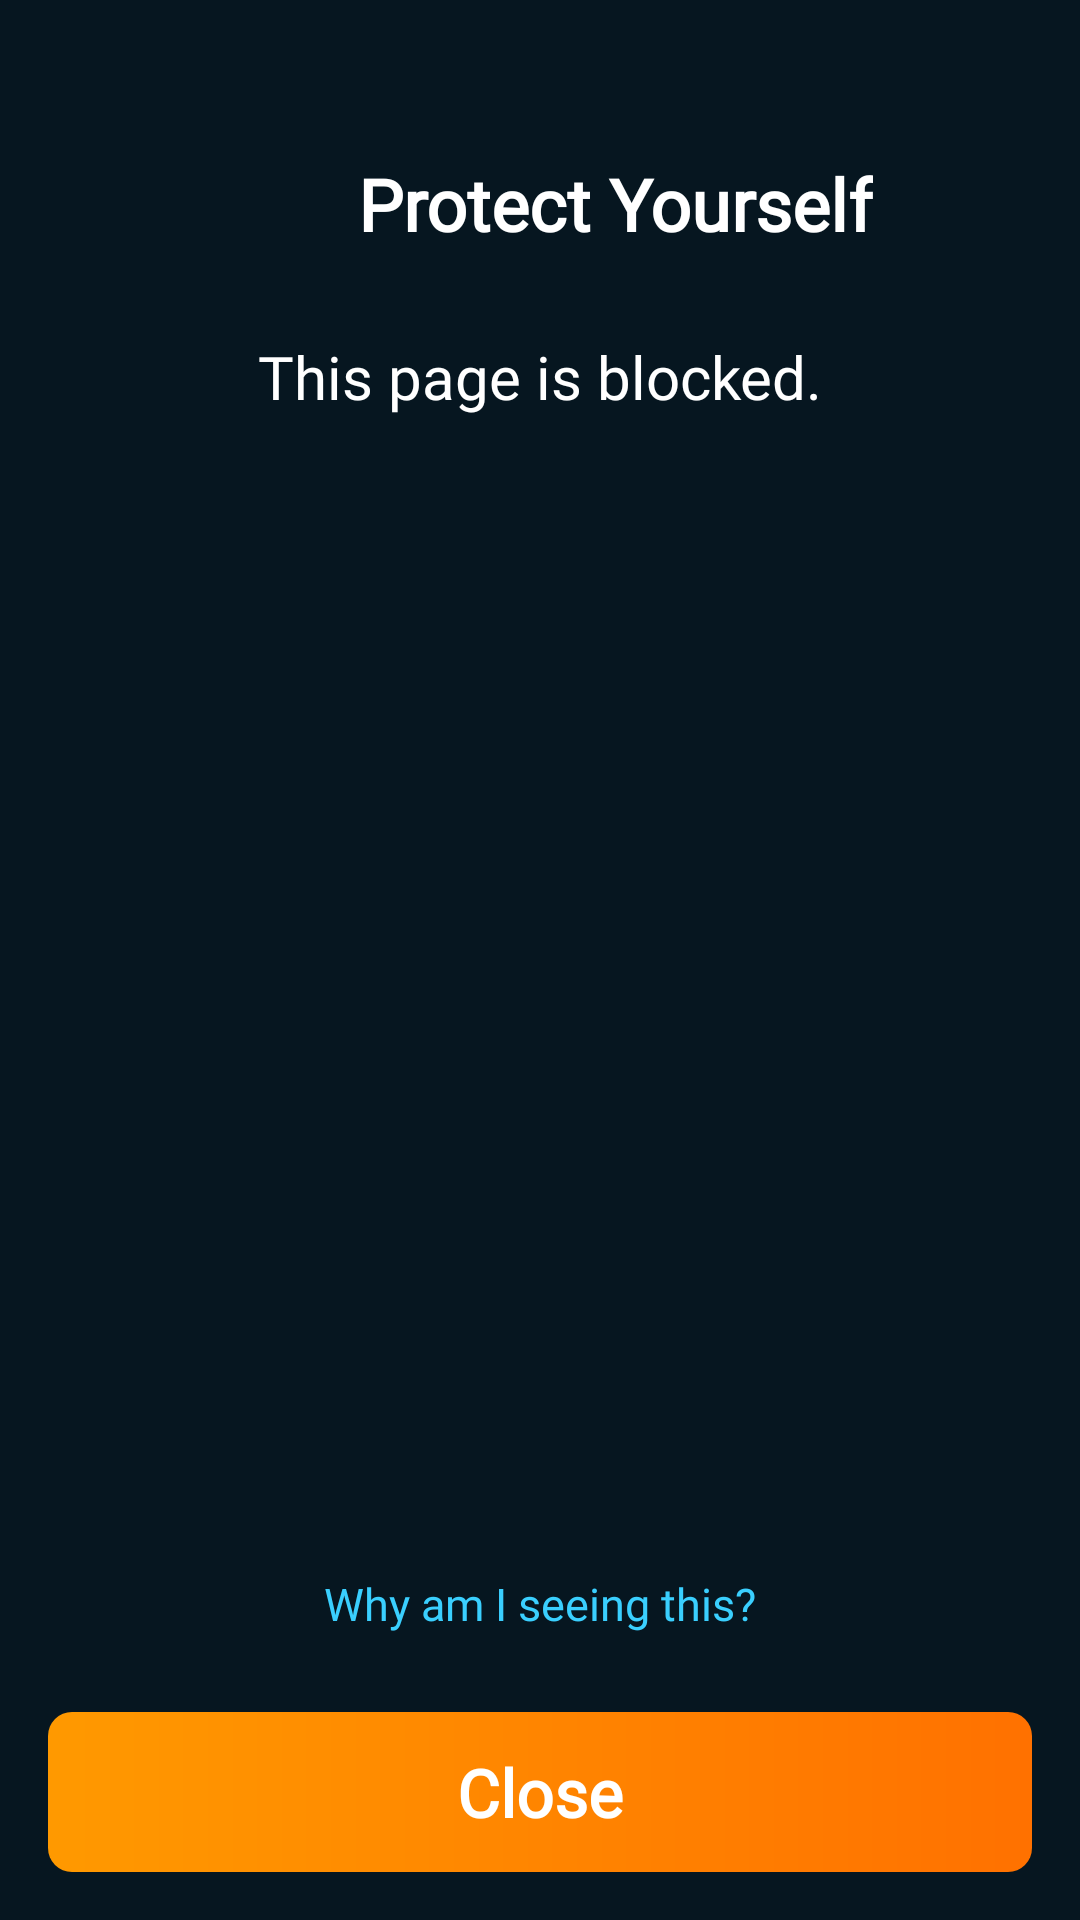

Write the Android layout XML for this screen, with the resource values it uses.
<!-- AndroidManifest.xml: application theme Theme.ProtectYourself -->
<!-- res/layout/page_porn_block.xml -->
<?xml version="1.0" encoding="utf-8"?>
<FrameLayout xmlns:android="http://schemas.android.com/apk/res/android"
    xmlns:app="http://schemas.android.com/apk/res-auto"
    android:layout_width="match_parent"
    android:layout_height="match_parent"
    android:background="@color/bg_blue_dark">

    <ScrollView
        android:layout_width="match_parent"
        android:layout_height="match_parent"
        android:fillViewport="true"
        android:scrollbars="none">

        <LinearLayout
            android:layout_width="match_parent"
            android:layout_height="wrap_content"
            android:orientation="vertical"
            android:gravity="center_horizontal"
            android:animateLayoutChanges="true"
            android:paddingTop="32dp"
            android:paddingBottom="120dp">

            
            <LinearLayout
                android:layout_width="match_parent"
                android:layout_height="wrap_content"
                android:orientation="horizontal"
                android:gravity="center"
                android:padding="16dp">

                <ImageView
                    android:layout_width="40dp"
                    android:layout_height="40dp"
                    android:src="@mipmap/ic_launcher"
                    android:importantForAccessibility="no"
                    android:visibility="visible" />

                <TextView
                    android:layout_width="wrap_content"
                    android:layout_height="wrap_content"
                    android:layout_marginStart="10dp"
                    android:text="@string/app_name"
                    android:textSize="24sp"
                    android:textStyle="bold"
                    android:textColor="@color/white"
                    android:fontFamily="@font/nunito_bold"
                    android:gravity="center"
                    android:visibility="visible" />
            </LinearLayout>

            <View
                android:layout_width="match_parent"
                android:layout_height="8dp" />

            
            
            <ImageView
                android:id="@+id/imgMotivation"
                android:layout_width="280dp"
                android:layout_height="wrap_content"
                android:maxHeight="320dp"
                android:adjustViewBounds="true"
                android:scaleType="fitCenter"
                android:layout_marginStart="24dp"
                android:layout_marginEnd="24dp"
                android:layout_marginBottom="12dp"
                android:contentDescription="@string/block_screen_motivation_image_cd"
                android:visibility="gone" />

            
            <TextView
                android:id="@+id/txtPageMessage"
                android:layout_width="match_parent"
                android:layout_height="wrap_content"
                android:layout_marginStart="24dp"
                android:layout_marginEnd="24dp"
                android:text="@string/block_page_default_message"
                android:textSize="20sp"
                android:textColor="@color/white"
                android:fontFamily="@font/nunito_semibold"
                android:gravity="center"
                android:lineSpacingExtra="4sp"
                android:visibility="visible" />

            
            <LinearLayout
                android:id="@+id/llRatingContainer"
                android:layout_width="match_parent"
                android:layout_height="wrap_content"
                android:layout_margin="16dp"
                android:orientation="vertical"
                android:paddingTop="36dp"
                android:paddingBottom="16dp"
                android:paddingStart="16dp"
                android:paddingEnd="16dp"
                android:visibility="gone">

                <TextView
                    android:id="@+id/txtRatingMessage"
                    android:layout_width="match_parent"
                    android:layout_height="wrap_content"
                    android:text="@string/play_store_rating_message"
                    android:textSize="18sp"
                    android:textColor="@color/white"
                    android:fontFamily="@font/nunito_semibold"
                    android:gravity="center"
                    android:letterSpacing="0.03"
                    android:lineSpacingExtra="6sp" />

                
                <RatingBar
                    android:id="@+id/ratingBar"
                    android:layout_width="wrap_content"
                    android:layout_height="wrap_content"
                    android:layout_marginTop="16dp"
                    android:layout_gravity="center"
                    android:numStars="5"
                    android:stepSize="1"
                    android:rating="0" />
            </LinearLayout>

            
        </LinearLayout>
    </ScrollView>

    
    <LinearLayout
        android:layout_width="match_parent"
        android:layout_height="wrap_content"
        android:layout_gravity="bottom"
        android:orientation="vertical"
        android:gravity="center"
        android:background="@color/bg_blue_dark">

        
        <TextView
            android:id="@+id/txtWhyContainer"
            android:layout_width="match_parent"
            android:layout_height="wrap_content"
            android:padding="12dp"
            android:layout_marginStart="24dp"
            android:layout_marginEnd="24dp"
            android:text="@string/why"
            android:textSize="14sp"
            android:textColor="@color/sub_title_text_color"
            android:fontFamily="@font/nunito_semibold"
            android:gravity="center"
            android:letterSpacing="0.02"
            android:lineSpacingExtra="4sp"
            android:maxLines="4"
            android:ellipsize="end"
            android:visibility="gone" />

        
        <TextView
            android:id="@+id/txtWhy"
            android:layout_width="wrap_content"
            android:layout_height="wrap_content"
            android:padding="10dp"
            android:layout_marginStart="16dp"
            android:layout_marginEnd="16dp"
            android:text="@string/why"
            android:textSize="15sp"
            android:textColor="@color/accent_color"
            android:fontFamily="@font/nunito_semibold"
            android:gravity="center"
            android:visibility="visible" />

        <FrameLayout
            android:id="@+id/txtCloseContainer"
            android:layout_width="match_parent"
            android:layout_height="wrap_content"
            android:layout_margin="16dp"
            android:background="@drawable/bg_orange_gradient">

            <TextView
                android:id="@+id/txtClose"
                android:layout_width="match_parent"
                android:layout_height="wrap_content"
                android:layout_gravity="center"
                android:paddingTop="12dp"
                android:paddingBottom="12dp"
                android:paddingStart="16dp"
                android:paddingEnd="16dp"
                android:text="@string/close"
                android:textSize="22sp"
                android:textStyle="bold"
                android:textColor="@color/white"
                android:fontFamily="@font/nunito_bold"
                android:gravity="center"
                android:textAlignment="center" />
        </FrameLayout>

        
    </LinearLayout>
</FrameLayout>
<!-- resources referenced by this layout -->
<resources>
  <color name="accent_color">#FF3ACFFE</color>
  <color name="bg_blue_dark">#FF061620</color>
  <color name="sub_title_text_color">#FFB7BABD</color>
  <color name="white">#FFFFFFFF</color>
  <!-- drawable bg_orange_gradient (drawable) -->
  <?xml version="1.0" encoding="utf-8"?>
  <shape xmlns:android="http://schemas.android.com/apk/res/android"
      android:shape="rectangle">
      <gradient
          android:startColor="@color/button_large_gradient_top_default"
          android:endColor="@color/button_large_gradient_bottom_default"
          android:angle="0"
          android:type="linear" />
      <corners android:radius="8dp" />
  </shape>
  <!-- mipmap ic_launcher (mipmap-anydpi-v26) -->
  <?xml version="1.0" encoding="utf-8"?>
  <adaptive-icon xmlns:android="http://schemas.android.com/apk/res/android">
      <background android:drawable="@color/bg_blue_dark" />
      <foreground android:drawable="@drawable/ic_launcher_foreground" />
      <monochrome android:drawable="@drawable/ic_launcher_foreground" />
  </adaptive-icon>
  <string name="app_name">Protect Yourself</string>
  <string name="block_page_default_message">This page is blocked.</string>
  <string name="block_screen_motivation_image_cd">Motivation image shown on the block screen</string>
  <string name="close">Close</string>
  <string name="play_store_rating_message">Are you finding Protect Yourself helpful? Rate us!</string>
  <string name="why">Why am I seeing this?</string>
  <style name="Theme.ProtectYourself" parent="Theme.MaterialComponents.DayNight.DarkActionBar">
          <item name="android:colorBackground">@color/light_bg</item>
          <item name="android:windowBackground">@color/light_bg</item>
          <item name="android:statusBarColor">@color/light_bg</item>
          <item name="android:navigationBarColor">@color/light_bg</item>
          <item name="colorAccent">@color/accent_color</item>
          <item name="colorOnPrimary">@color/white</item>
          <item name="colorOnSecondary">@color/black</item>
          <item name="colorPrimary">@color/colorPrimary</item>
          <item name="android:windowLightStatusBar" tools:targetApi="m">true</item>
          <item name="android:windowAnimationStyle">@android:style/Animation.Activity</item>
      </style>
  <color name="button_large_gradient_top_default">#FFFF9900</color>
  <color name="button_large_gradient_bottom_default">#FFFF7100</color>
  <!-- drawable ic_launcher_foreground: png bitmap (mipmap-hdpi, 5569 bytes) -->
  <color name="light_bg">#FFF5F7FA</color>
  <color name="black">#FF000000</color>
  <color name="colorPrimary">#FF1F323F</color>
</resources>
